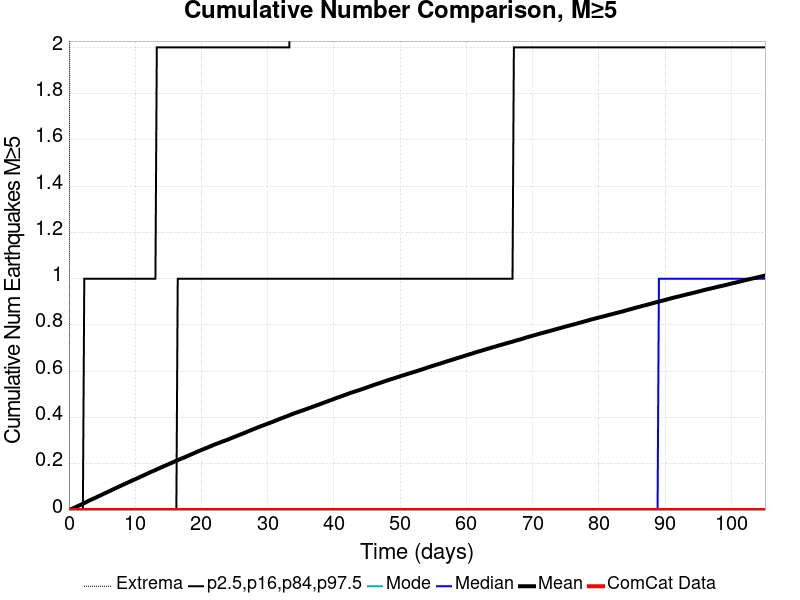

Source data for this figure (header and first rows):
Time (days), ComCat Data, Simulation Mean, Simulation Median, Simulation Mode, Simulation Minimum, Simulation Maximum, 2.5 %-ile, 16 %-ile, 84 %-ile, 97.5 %-ile
0.0, 0.0, 0.0, 0.0, 0.0, 0.0, 0.0, 0.0, 0.0, 0.0, 0.0
0.2106, 0.0, 0.0023, 0.0, 0.0, 0.0, 4.0, 0.0, 0.0, 0.0, 0.0
0.4211, 0.0, 0.00508, 0.0, 0.0, 0.0, 10.0, 0.0, 0.0, 0.0, 0.0
0.6317, 0.0, 0.00746, 0.0, 0.0, 0.0, 10.0, 0.0, 0.0, 0.0, 0.0
0.8422, 0.0, 0.01008, 0.0, 0.0, 0.0, 10.0, 0.0, 0.0, 0.0, 0.0
1.053, 0.0, 0.01305, 0.0, 0.0, 0.0, 12.0, 0.0, 0.0, 0.0, 0.0
1.263, 0.0, 0.01606, 0.0, 0.0, 0.0, 12.0, 0.0, 0.0, 0.0, 0.0
1.474, 0.0, 0.01909, 0.0, 0.0, 0.0, 13.0, 0.0, 0.0, 0.0, 0.0
1.684, 0.0, 0.02165, 0.0, 0.0, 0.0, 13.0, 0.0, 0.0, 0.0, 0.0
1.895, 0.0, 0.02445, 0.0, 0.0, 0.0, 13.0, 0.0, 0.0, 0.0, 0.0
2.106, 0.0, 0.0275, 0.0, 0.0, 0.0, 15.0, 0.0, 0.0, 0.0, 0.0
2.316, 0.0, 0.03037, 0.0, 0.0, 0.0, 15.0, 0.0, 0.0, 0.0, 1.0
2.527, 0.0, 0.03331, 0.0, 0.0, 0.0, 15.0, 0.0, 0.0, 0.0, 1.0
2.737, 0.0, 0.03632, 0.0, 0.0, 0.0, 15.0, 0.0, 0.0, 0.0, 1.0
2.948, 0.0, 0.03934, 0.0, 0.0, 0.0, 15.0, 0.0, 0.0, 0.0, 1.0
3.158, 0.0, 0.04239, 0.0, 0.0, 0.0, 16.0, 0.0, 0.0, 0.0, 1.0
3.369, 0.0, 0.04514, 0.0, 0.0, 0.0, 16.0, 0.0, 0.0, 0.0, 1.0
3.58, 0.0, 0.04787, 0.0, 0.0, 0.0, 16.0, 0.0, 0.0, 0.0, 1.0
3.79, 0.0, 0.05047, 0.0, 0.0, 0.0, 16.0, 0.0, 0.0, 0.0, 1.0
4.001, 0.0, 0.05315, 0.0, 0.0, 0.0, 17.0, 0.0, 0.0, 0.0, 1.0
4.211, 0.0, 0.05622, 0.0, 0.0, 0.0, 17.0, 0.0, 0.0, 0.0, 1.0
4.422, 0.0, 0.05913, 0.0, 0.0, 0.0, 17.0, 0.0, 0.0, 0.0, 1.0
4.632, 0.0, 0.06195, 0.0, 0.0, 0.0, 19.0, 0.0, 0.0, 0.0, 1.0
4.843, 0.0, 0.06441, 0.0, 0.0, 0.0, 19.0, 0.0, 0.0, 0.0, 1.0
5.053, 0.0, 0.06758, 0.0, 0.0, 0.0, 19.0, 0.0, 0.0, 0.0, 1.0
5.264, 0.0, 0.07037, 0.0, 0.0, 0.0, 19.0, 0.0, 0.0, 0.0, 1.0
5.475, 0.0, 0.07325, 0.0, 0.0, 0.0, 19.0, 0.0, 0.0, 0.0, 1.0
5.685, 0.0, 0.0761, 0.0, 0.0, 0.0, 19.0, 0.0, 0.0, 0.0, 1.0
5.896, 0.0, 0.07893, 0.0, 0.0, 0.0, 19.0, 0.0, 0.0, 0.0, 1.0
6.106, 0.0, 0.08176, 0.0, 0.0, 0.0, 19.0, 0.0, 0.0, 0.0, 1.0
6.317, 0.0, 0.08445, 0.0, 0.0, 0.0, 19.0, 0.0, 0.0, 0.0, 1.0
6.527, 0.0, 0.08744, 0.0, 0.0, 0.0, 19.0, 0.0, 0.0, 0.0, 1.0
6.738, 0.0, 0.09048, 0.0, 0.0, 0.0, 19.0, 0.0, 0.0, 0.0, 1.0
6.948, 0.0, 0.09336, 0.0, 0.0, 0.0, 20.0, 0.0, 0.0, 0.0, 1.0
7.159, 0.0, 0.09604, 0.0, 0.0, 0.0, 20.0, 0.0, 0.0, 0.0, 1.0
7.37, 0.0, 0.09879, 0.0, 0.0, 0.0, 20.0, 0.0, 0.0, 0.0, 1.0
7.58, 0.0, 0.1016, 0.0, 0.0, 0.0, 20.0, 0.0, 0.0, 0.0, 1.0
7.791, 0.0, 0.1047, 0.0, 0.0, 0.0, 20.0, 0.0, 0.0, 0.0, 1.0
8.001, 0.0, 0.1071, 0.0, 0.0, 0.0, 20.0, 0.0, 0.0, 0.0, 1.0
8.212, 0.0, 0.1099, 0.0, 0.0, 0.0, 20.0, 0.0, 0.0, 0.0, 1.0
8.422, 0.0, 0.1128, 0.0, 0.0, 0.0, 20.0, 0.0, 0.0, 0.0, 1.0
8.633, 0.0, 0.1155, 0.0, 0.0, 0.0, 20.0, 0.0, 0.0, 0.0, 1.0
8.844, 0.0, 0.1185, 0.0, 0.0, 0.0, 20.0, 0.0, 0.0, 0.0, 1.0
9.054, 0.0, 0.1212, 0.0, 0.0, 0.0, 20.0, 0.0, 0.0, 0.0, 1.0
9.265, 0.0, 0.124, 0.0, 0.0, 0.0, 20.0, 0.0, 0.0, 0.0, 1.0
9.475, 0.0, 0.1267, 0.0, 0.0, 0.0, 20.0, 0.0, 0.0, 0.0, 1.0
9.686, 0.0, 0.1295, 0.0, 0.0, 0.0, 20.0, 0.0, 0.0, 0.0, 1.0
9.896, 0.0, 0.1321, 0.0, 0.0, 0.0, 20.0, 0.0, 0.0, 0.0, 1.0
10.11, 0.0, 0.1348, 0.0, 0.0, 0.0, 20.0, 0.0, 0.0, 0.0, 1.0
10.32, 0.0, 0.1374, 0.0, 0.0, 0.0, 20.0, 0.0, 0.0, 0.0, 1.0
10.53, 0.0, 0.14, 0.0, 0.0, 0.0, 20.0, 0.0, 0.0, 0.0, 1.0
10.74, 0.0, 0.1432, 0.0, 0.0, 0.0, 20.0, 0.0, 0.0, 0.0, 1.0
10.95, 0.0, 0.1458, 0.0, 0.0, 0.0, 20.0, 0.0, 0.0, 0.0, 1.0
11.16, 0.0, 0.1484, 0.0, 0.0, 0.0, 20.0, 0.0, 0.0, 0.0, 1.0
11.37, 0.0, 0.1512, 0.0, 0.0, 0.0, 20.0, 0.0, 0.0, 0.0, 1.0
11.58, 0.0, 0.1539, 0.0, 0.0, 0.0, 21.0, 0.0, 0.0, 0.0, 1.0
11.79, 0.0, 0.1568, 0.0, 0.0, 0.0, 21.0, 0.0, 0.0, 0.0, 1.0
12, 0.0, 0.1596, 0.0, 0.0, 0.0, 21.0, 0.0, 0.0, 0.0, 1.0
12.21, 0.0, 0.1628, 0.0, 0.0, 0.0, 21.0, 0.0, 0.0, 0.0, 1.0
12.42, 0.0, 0.1653, 0.0, 0.0, 0.0, 21.0, 0.0, 0.0, 0.0, 1.0
... 440 more rows
